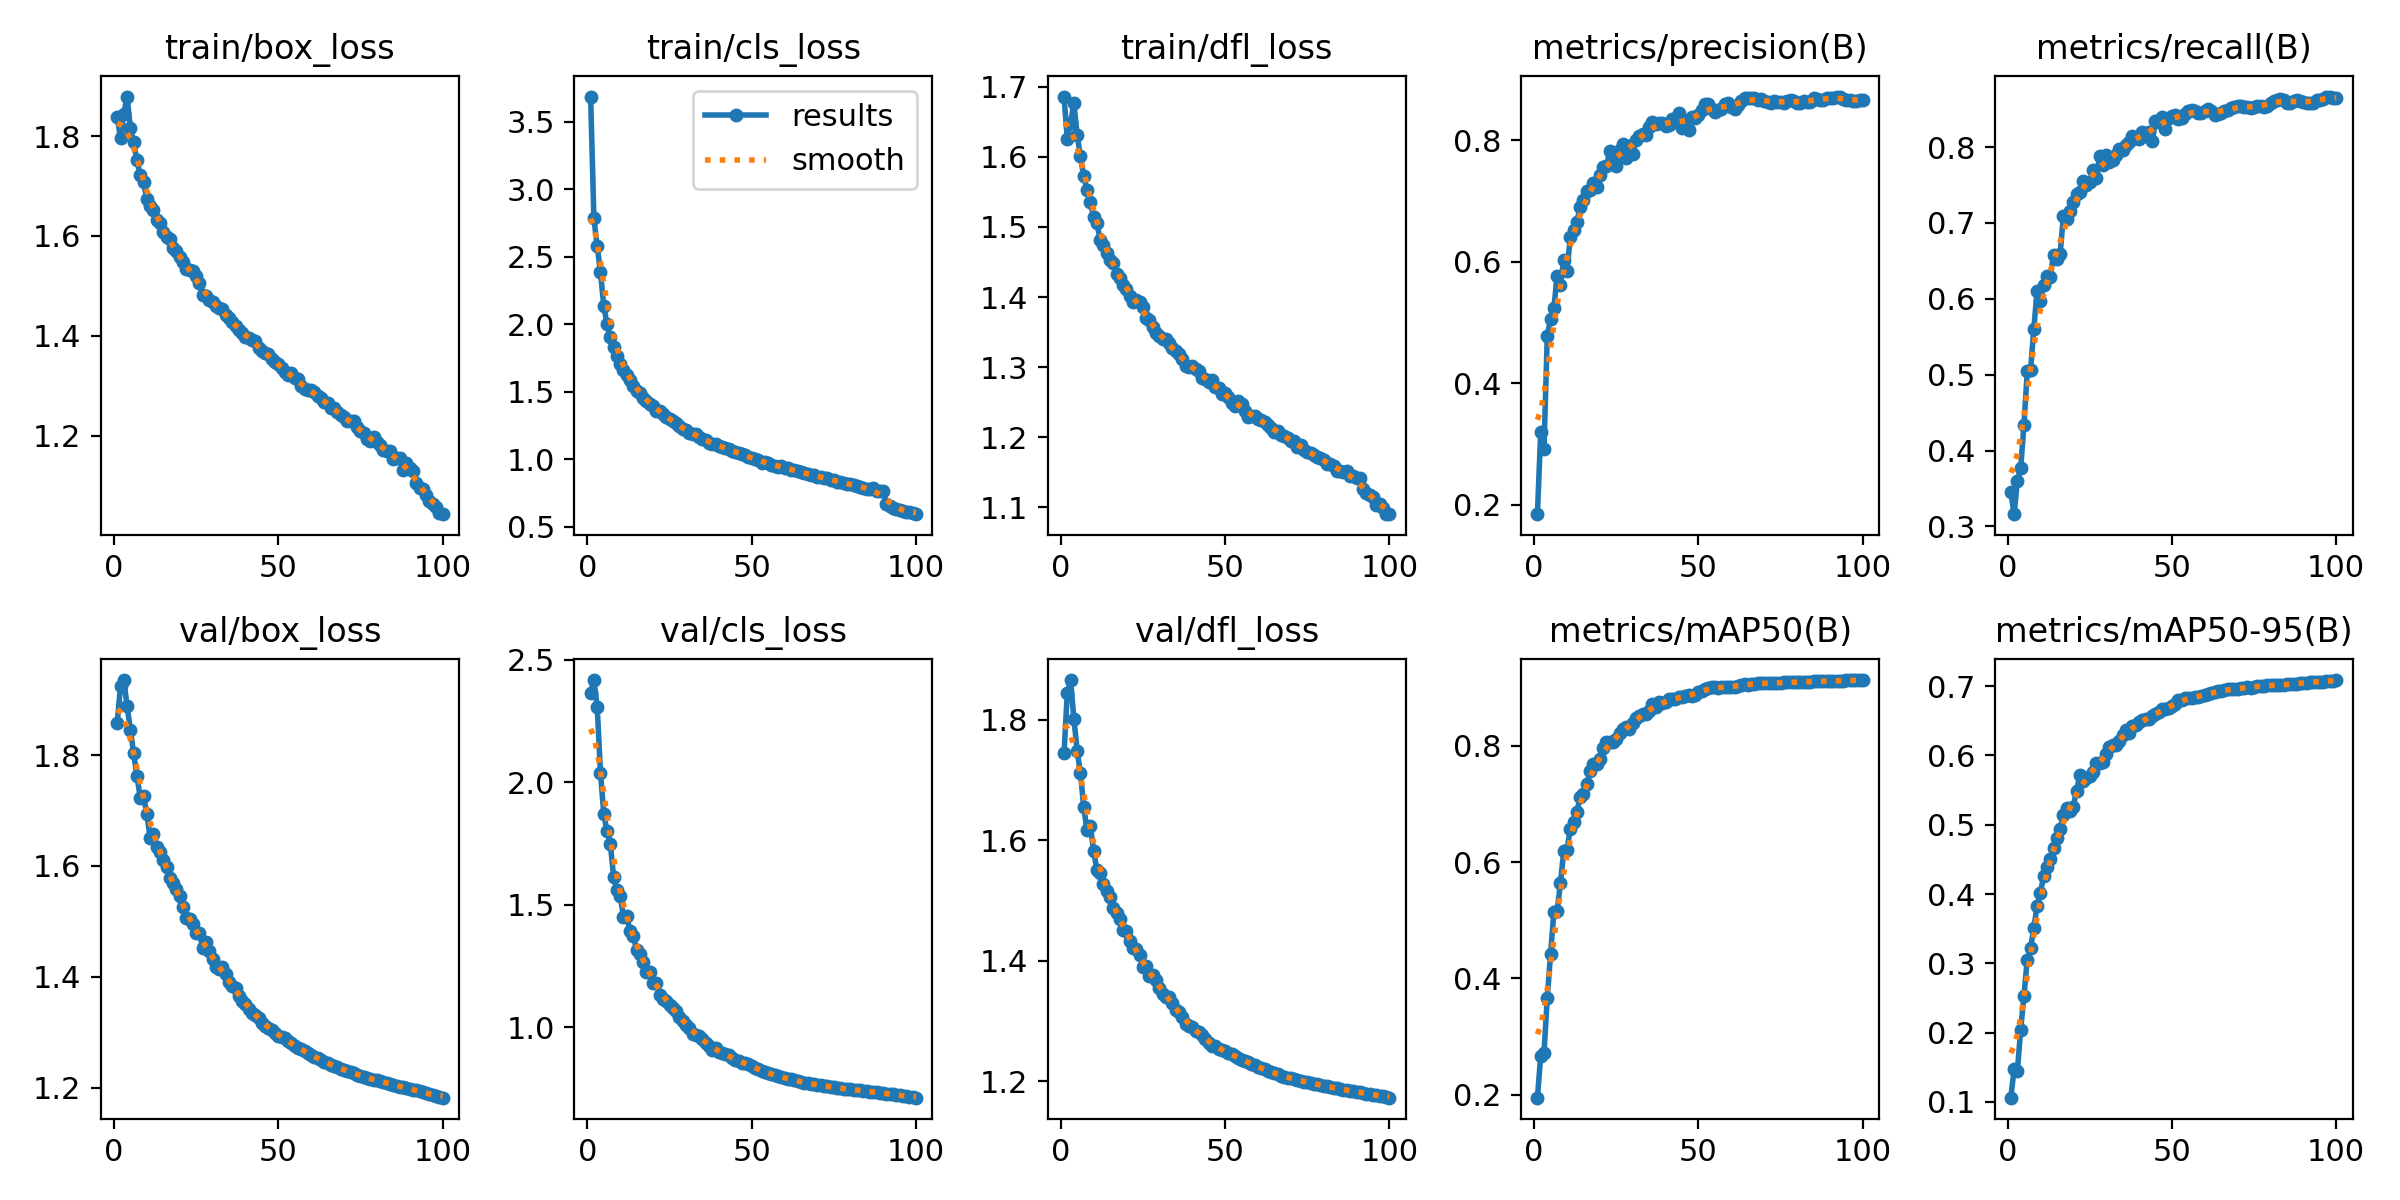

Values plotted in this chart, from the file beside it:
epoch, time, train/box_loss, train/cls_loss, train/dfl_loss, metrics/precision(B), metrics/recall(B), metrics/mAP50(B), metrics/mAP50-95(B), val/box_loss, val/cls_loss, val/dfl_loss, lr/pg0, lr/pg1, lr/pg2
1, 114.9, 1.838, 3.688, 1.686, 0.1842, 0.3457, 0.1952, 0.1061, 1.858, 2.364, 1.744, 0.00333, 0.00333, 0.00333
2, 221.4, 1.796, 2.784, 1.625, 0.3192, 0.3161, 0.2669, 0.1475, 1.924, 2.416, 1.845, 0.006597, 0.006597, 0.006597
3, 323.5, 1.845, 2.577, 1.648, 0.2919, 0.3605, 0.2723, 0.1449, 1.936, 2.308, 1.866, 0.009799, 0.009799, 0.009799
4, 425.7, 1.879, 2.386, 1.677, 0.4782, 0.3768, 0.3664, 0.2045, 1.889, 2.039, 1.802, 0.009703, 0.009703, 0.009703
5, 528.1, 1.816, 2.135, 1.631, 0.5065, 0.4342, 0.4423, 0.2535, 1.846, 1.871, 1.749, 0.009604, 0.009604, 0.009604
6, 632.1, 1.788, 1.999, 1.601, 0.5231, 0.5044, 0.5139, 0.3054, 1.803, 1.799, 1.711, 0.009505, 0.009505, 0.009505
7, 735.2, 1.751, 1.903, 1.572, 0.5768, 0.5058, 0.5163, 0.3219, 1.763, 1.748, 1.655, 0.009406, 0.009406, 0.009406
8, 838.5, 1.721, 1.833, 1.553, 0.5611, 0.5608, 0.5634, 0.351, 1.723, 1.612, 1.617, 0.009307, 0.009307, 0.009307
9, 941.4, 1.709, 1.765, 1.535, 0.6029, 0.6102, 0.6188, 0.3829, 1.726, 1.56, 1.624, 0.009208, 0.009208, 0.009208
10, 1043, 1.674, 1.707, 1.514, 0.5855, 0.5971, 0.6205, 0.4016, 1.694, 1.536, 1.582, 0.009109, 0.009109, 0.009109
11, 1147, 1.66, 1.661, 1.505, 0.6405, 0.6178, 0.657, 0.4263, 1.651, 1.449, 1.551, 0.00901, 0.00901, 0.00901
12, 1249, 1.651, 1.621, 1.482, 0.6527, 0.63, 0.6695, 0.439, 1.657, 1.452, 1.546, 0.008911, 0.008911, 0.008911
13, 1352, 1.632, 1.584, 1.475, 0.6664, 0.6286, 0.6864, 0.4505, 1.634, 1.391, 1.527, 0.008812, 0.008812, 0.008812
14, 1455, 1.626, 1.545, 1.463, 0.6901, 0.6581, 0.7112, 0.466, 1.625, 1.373, 1.516, 0.008713, 0.008713, 0.008713
15, 1557, 1.608, 1.507, 1.453, 0.7014, 0.652, 0.7164, 0.4809, 1.612, 1.313, 1.506, 0.008614, 0.008614, 0.008614
16, 1660, 1.597, 1.487, 1.448, 0.7162, 0.6592, 0.7334, 0.4931, 1.599, 1.3, 1.488, 0.008515, 0.008515, 0.008515
17, 1763, 1.593, 1.452, 1.433, 0.7184, 0.7093, 0.7563, 0.5139, 1.579, 1.264, 1.479, 0.008416, 0.008416, 0.008416
18, 1867, 1.576, 1.427, 1.427, 0.7297, 0.7049, 0.7689, 0.5238, 1.57, 1.225, 1.47, 0.008317, 0.008317, 0.008317
19, 1970, 1.57, 1.41, 1.417, 0.7234, 0.716, 0.7686, 0.5202, 1.558, 1.227, 1.452, 0.008218, 0.008218, 0.008218
20, 2074, 1.558, 1.396, 1.411, 0.7434, 0.7281, 0.7773, 0.5263, 1.545, 1.179, 1.449, 0.008119, 0.008119, 0.008119
21, 2177, 1.547, 1.356, 1.402, 0.7569, 0.7383, 0.7963, 0.5493, 1.526, 1.18, 1.432, 0.00802, 0.00802, 0.00802
22, 2282, 1.533, 1.354, 1.393, 0.7573, 0.7407, 0.8066, 0.5712, 1.506, 1.132, 1.421, 0.007921, 0.007921, 0.007921
23, 2384, 1.531, 1.337, 1.395, 0.782, 0.7551, 0.8064, 0.5629, 1.505, 1.116, 1.42, 0.007822, 0.007822, 0.007822
24, 2488, 1.529, 1.314, 1.392, 0.7721, 0.7499, 0.8069, 0.5667, 1.495, 1.108, 1.41, 0.007723, 0.007723, 0.007723
25, 2591, 1.519, 1.299, 1.385, 0.7579, 0.7539, 0.811, 0.5709, 1.479, 1.09, 1.39, 0.007624, 0.007624, 0.007624
26, 2693, 1.506, 1.281, 1.37, 0.7835, 0.7699, 0.8214, 0.5759, 1.479, 1.076, 1.391, 0.007525, 0.007525, 0.007525
27, 2796, 1.482, 1.265, 1.367, 0.7934, 0.7594, 0.8278, 0.5886, 1.452, 1.063, 1.375, 0.007426, 0.007426, 0.007426
28, 2901, 1.48, 1.243, 1.357, 0.7708, 0.7883, 0.8322, 0.5892, 1.463, 1.04, 1.377, 0.007327, 0.007327, 0.007327
29, 3004, 1.471, 1.225, 1.349, 0.7914, 0.7762, 0.8277, 0.5903, 1.446, 1.024, 1.368, 0.007228, 0.007228, 0.007228
30, 3107, 1.467, 1.213, 1.344, 0.7778, 0.7889, 0.8392, 0.6018, 1.432, 1.008, 1.354, 0.007129, 0.007129, 0.007129
31, 3210, 1.46, 1.194, 1.34, 0.8014, 0.7803, 0.8471, 0.6115, 1.418, 0.9977, 1.345, 0.00703, 0.00703, 0.00703
32, 3313, 1.455, 1.189, 1.34, 0.8078, 0.7831, 0.8514, 0.6153, 1.413, 0.9726, 1.34, 0.006931, 0.006931, 0.006931
33, 3417, 1.453, 1.185, 1.334, 0.811, 0.7899, 0.8539, 0.6147, 1.417, 0.9694, 1.34, 0.006832, 0.006832, 0.006832
34, 3519, 1.441, 1.16, 1.327, 0.8096, 0.7973, 0.8543, 0.6201, 1.405, 0.9631, 1.329, 0.006733, 0.006733, 0.006733
35, 3622, 1.435, 1.151, 1.323, 0.8218, 0.7964, 0.8598, 0.629, 1.39, 0.9502, 1.318, 0.006634, 0.006634, 0.006634
36, 3726, 1.428, 1.141, 1.319, 0.8299, 0.8022, 0.8707, 0.637, 1.384, 0.9363, 1.314, 0.006535, 0.006535, 0.006535
37, 3830, 1.419, 1.117, 1.311, 0.8264, 0.8065, 0.8667, 0.6322, 1.38, 0.9222, 1.306, 0.006436, 0.006436, 0.006436
38, 3934, 1.412, 1.112, 1.301, 0.8296, 0.8143, 0.8753, 0.6422, 1.365, 0.9049, 1.296, 0.006337, 0.006337, 0.006337
39, 4037, 1.407, 1.114, 1.301, 0.8288, 0.812, 0.8731, 0.6434, 1.357, 0.9127, 1.292, 0.006238, 0.006238, 0.006238
40, 4142, 1.397, 1.099, 1.302, 0.8238, 0.8105, 0.8757, 0.6482, 1.351, 0.899, 1.289, 0.006139, 0.006139, 0.006139
41, 4248, 1.396, 1.087, 1.297, 0.826, 0.8204, 0.8795, 0.6514, 1.342, 0.8935, 1.283, 0.00604, 0.00604, 0.00604
42, 4352, 1.391, 1.084, 1.295, 0.8352, 0.8141, 0.8803, 0.6522, 1.334, 0.8901, 1.281, 0.005941, 0.005941, 0.005941
43, 4453, 1.39, 1.076, 1.284, 0.8299, 0.8205, 0.8802, 0.6529, 1.332, 0.8851, 1.276, 0.005842, 0.005842, 0.005842
44, 4557, 1.375, 1.059, 1.284, 0.8448, 0.8087, 0.8832, 0.6574, 1.326, 0.8738, 1.27, 0.005743, 0.005743, 0.005743
45, 4660, 1.369, 1.049, 1.279, 0.8208, 0.8341, 0.8839, 0.6602, 1.317, 0.8642, 1.263, 0.005644, 0.005644, 0.005644
46, 4763, 1.366, 1.049, 1.282, 0.8323, 0.8333, 0.8844, 0.6627, 1.311, 0.8602, 1.259, 0.005545, 0.005545, 0.005545
47, 4867, 1.363, 1.035, 1.272, 0.8171, 0.8398, 0.8861, 0.6664, 1.308, 0.8538, 1.257, 0.005446, 0.005446, 0.005446
48, 4973, 1.353, 1.031, 1.27, 0.8379, 0.8245, 0.8851, 0.6667, 1.303, 0.8543, 1.254, 0.005347, 0.005347, 0.005347
49, 5076, 1.347, 1.012, 1.262, 0.8377, 0.8377, 0.8869, 0.668, 1.298, 0.8487, 1.252, 0.005248, 0.005248, 0.005248
50, 5179, 1.344, 1.009, 1.263, 0.8412, 0.8406, 0.8913, 0.6706, 1.293, 0.8393, 1.25, 0.005149, 0.005149, 0.005149
51, 5282, 1.336, 1, 1.257, 0.8495, 0.8428, 0.8938, 0.6746, 1.291, 0.8325, 1.247, 0.00505, 0.00505, 0.00505
52, 5384, 1.328, 0.9934, 1.249, 0.8606, 0.8376, 0.8975, 0.6796, 1.289, 0.8268, 1.245, 0.004951, 0.004951, 0.004951
53, 5488, 1.321, 0.9748, 1.244, 0.8595, 0.8377, 0.8986, 0.6795, 1.285, 0.8221, 1.242, 0.004852, 0.004852, 0.004852
54, 5593, 1.325, 0.9774, 1.252, 0.8527, 0.8438, 0.9007, 0.6825, 1.28, 0.8175, 1.239, 0.004753, 0.004753, 0.004753
55, 5697, 1.315, 0.9698, 1.247, 0.8469, 0.8478, 0.9001, 0.683, 1.275, 0.8127, 1.235, 0.004654, 0.004654, 0.004654
56, 5801, 1.313, 0.9596, 1.237, 0.8507, 0.849, 0.8996, 0.6828, 1.271, 0.8065, 1.233, 0.004555, 0.004555, 0.004555
57, 5903, 1.299, 0.9519, 1.229, 0.8518, 0.848, 0.8999, 0.6839, 1.269, 0.8025, 1.231, 0.004456, 0.004456, 0.004456
58, 6006, 1.293, 0.9444, 1.23, 0.86, 0.8449, 0.9001, 0.6846, 1.266, 0.7986, 1.228, 0.004357, 0.004357, 0.004357
59, 6110, 1.291, 0.9463, 1.23, 0.8623, 0.8451, 0.9004, 0.6855, 1.262, 0.7962, 1.226, 0.004258, 0.004258, 0.004258
60, 6213, 1.291, 0.9344, 1.226, 0.8552, 0.8473, 0.9007, 0.6875, 1.258, 0.7929, 1.223, 0.004159, 0.004159, 0.004159
... 40 more rows
